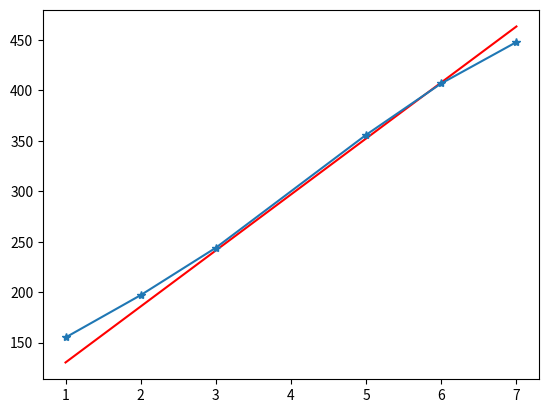

The script that saved this image: (Note: this script raises an exception after producing the figure.)
# First ml program 
# Calculates line of regression using "square trick" for correlation between house price & no. rooms 
# This has now been updated to stop when RMSE function stops changing (as much) 
# A simpler version without the RMSE can be found on my "python_practice" repo

import matplotlib.pyplot as plt
import numpy as np
import random
from collections import deque

def RMSE(labels, predictions): 
  n = len(labels) 
  differences = np.subtract(labels, predictions)
  return (1/n * (np.dot(differences, differences)))

def squTrick(basePrice, roomPrice, numRooms, price, learningRate): 
    predictPrice = roomPrice*numRooms + basePrice  # y = mx + c 
    basePrice += (price-predictPrice)*learningRate
    roomPrice += (price-predictPrice)*numRooms*learningRate 
    return roomPrice, basePrice 

def linearRegression(features, labels, errors=deque(), learningRate=0.01):
    basePrice = random.random()
    roomPrice = random.random()

    finish = False
    count = 0

    while not finish and count < 5000:
        predictVals = np.empty(len(features), dtype=float)
        for ind in range(len(features)): 
            predictVal = roomPrice*(features[ind]) + basePrice
            predictVals[ind] = predictVal 

        squError = RMSE(labels, predictVals)
        errors.append(squError)

        if len(errors) > 5: 
            avg = 0
            for val in errors: 
                avg += val

            avg = avg / 5 
            if avg < 200: 
                finish = True 

            errors.popleft()
        
        index = random.randint(1, len(features)-1)
        numRooms = features[index]
        price = labels[index] 
        roomPrice, basePrice = squTrick(basePrice, roomPrice, numRooms, price, learningRate) 
        count += 1
        
    print(errors, count)
    return roomPrice, basePrice

numberOfRooms = np.array([1,2,3,5,6,7])
housePrices = np.array([155,197,244,356,407,448])
errors = deque()
m, c = linearRegression(numberOfRooms, housePrices)

labelVals = np.empty(len(numberOfRooms), dtype=float)
for ind in range(len(numberOfRooms)): 
    labelVal = m*(numberOfRooms[ind]) + c 
    labelVals[ind] = labelVal
    

plt.plot(numberOfRooms, labelVals, "r")
plt.plot(numberOfRooms, housePrices, marker="*")
plt.show() 

inp = float(input("Enter number of rooms: "))
predictedPrice = m*inp + c
print(f"Predicted house price is £{predictedPrice}")
